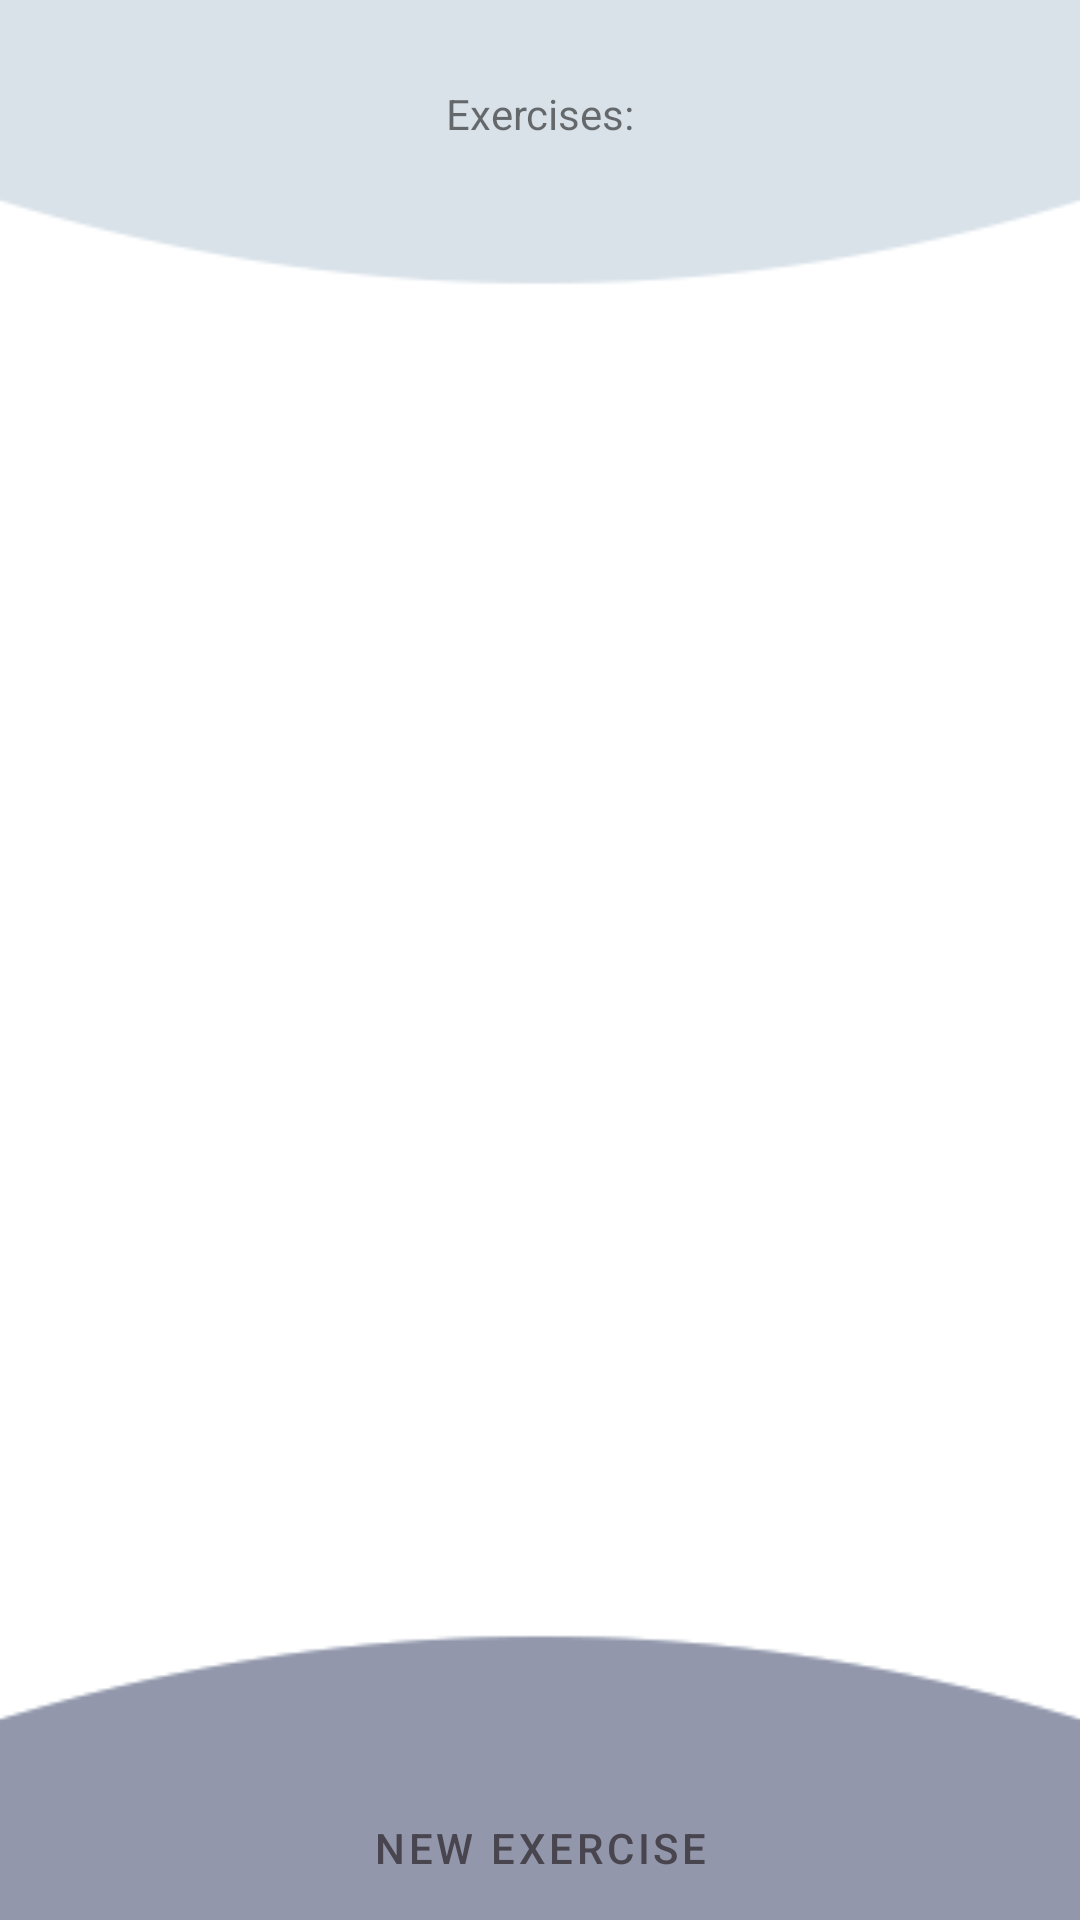

Write the Android layout XML for this screen, with the resource values it uses.
<!-- AndroidManifest.xml: application theme Theme.HealthyWork -->
<!-- res/layout/activity_exercises_menu.xml -->
<?xml version="1.0" encoding="utf-8"?>
<androidx.constraintlayout.widget.ConstraintLayout xmlns:android="http://schemas.android.com/apk/res/android"
    xmlns:app="http://schemas.android.com/apk/res-auto"
    xmlns:tools="http://schemas.android.com/tools"
    android:layout_width="match_parent"
    android:layout_height="match_parent"
    tools:context=".activity.ExercisesMenuActivity">

    <androidx.constraintlayout.widget.ConstraintLayout
        android:id="@+id/cl_top"
        android:layout_width="match_parent"
        android:layout_height="100dp"
        android:background="@drawable/bkg_top"
        app:layout_constraintEnd_toEndOf="parent"
        app:layout_constraintStart_toStartOf="parent"
        app:layout_constraintTop_toTopOf="parent">

        <TextView
            android:id="@+id/tv_exercises_title"
            android:text="@string/activity_exercises_menu_title"
            android:layout_width="wrap_content"
            android:layout_height="wrap_content"
            style="@style/general_title_text_style"
            app:layout_constraintBottom_toBottomOf="parent"
            app:layout_constraintEnd_toEndOf="parent"
            app:layout_constraintStart_toStartOf="parent"
            app:layout_constraintTop_toTopOf="parent"
            app:layout_constraintVertical_bias="0.35000002" />

        <ImageButton
            android:id="@+id/btn_exercises_back"
            style="@style/button_style2"
            android:layout_width="wrap_content"
            android:layout_height="wrap_content"
            android:layout_margin="@dimen/base_indent"
            app:srcCompat="@drawable/arrow_left"
            android:contentDescription="@string/activity_exercise_back"
            app:layout_constraintBottom_toBottomOf="@+id/tv_exercises_title"
            app:layout_constraintEnd_toStartOf="@+id/tv_exercises_title"
            app:layout_constraintStart_toStartOf="parent"
            app:layout_constraintTop_toTopOf="@+id/tv_exercises_title" />
    </androidx.constraintlayout.widget.ConstraintLayout>


    <androidx.recyclerview.widget.RecyclerView
        android:id="@+id/rv_exercises_menu"
        android:layout_width="0dp"
        android:layout_height="0dp"
        app:layout_constraintBottom_toTopOf="@+id/cl_bottom"
        app:layout_constraintEnd_toEndOf="parent"
        app:layout_constraintStart_toStartOf="parent"
        app:layout_constraintTop_toBottomOf="@+id/cl_top"
        app:layout_constraintVertical_bias="0.0" />

    <androidx.constraintlayout.widget.ConstraintLayout
        android:id="@+id/cl_bottom"
        android:layout_width="match_parent"
        android:layout_height="100dp"
        android:background="@drawable/bkg_bottom"
        app:layout_constraintBottom_toBottomOf="parent"
        app:layout_constraintEnd_toEndOf="parent"
        app:layout_constraintStart_toStartOf="parent">

        <Button
            android:id="@+id/btn_exercise_save"
            android:layout_width="wrap_content"
            android:layout_height="wrap_content"
            style="@style/button_style"
            android:text="@string/activity_exercises_menu_add"
            app:layout_constraintBottom_toBottomOf="parent"
            app:layout_constraintEnd_toEndOf="parent"
            app:layout_constraintStart_toStartOf="parent" />
    </androidx.constraintlayout.widget.ConstraintLayout>


</androidx.constraintlayout.widget.ConstraintLayout>
<!-- resources referenced by this layout -->
<resources>
  <dimen name="base_indent">16dp</dimen>
  <!-- drawable arrow_left (drawable) -->
  <vector android:height="44dp" android:viewportHeight="28"
      android:viewportWidth="28" android:width="44dp" xmlns:android="http://schemas.android.com/apk/res/android">
      <path android:fillColor="#49454F" android:pathData="M28,12.232V15.768H6.788L16.51,25.49L14,28L-0,14L14,-0L16.51,2.51L6.788,12.232H28Z"/>
  </vector>
  <!-- drawable bkg_bottom: png bitmap (drawable, 4421 bytes) -->
  <!-- drawable bkg_top: png bitmap (drawable, 3299 bytes) -->
  <string name="activity_exercise_back">Go back</string>
  <string name="activity_exercises_menu_add">New exercise</string>
  <string name="activity_exercises_menu_title">Exercises:</string>
  <style name="button_style" parent="Widget.MaterialComponents.Button">
          <item name="android:backgroundTint">@color/grey_300</item>
          <item name="android:colorButtonNormal">@color/color_primary</item>
          <item name="android:fontFamily">sans-serif-medium</item>
          <item name="android:textSize">14sp</item>
          <item name="android:textColor">@color/color_primary</item>
          <item name="android:paddingStart">8sp</item>
          <item name="android:paddingEnd">8sp</item>
      </style>
  <style name="button_style2">
          <item name="android:background">@null</item>
          <item name="android:fontFamily">sans-serif-medium</item>
          <item name="android:textSize">14sp</item>
          <item name="android:textColor">@color/color_primary</item>
          <item name="android:paddingStart">1sp</item>
          <item name="android:paddingEnd">1sp</item>
  
      </style>
  <style name="Theme.HealthyWork" parent="Theme.MaterialComponents.DayNight.NoActionBar">
          
          <item name="colorPrimary">@color/purple_500</item>
          <item name="colorPrimaryVariant">@color/purple_700</item>
          <item name="colorOnPrimary">@color/white</item>
          
          <item name="colorSecondary">@color/teal_200</item>
          <item name="colorSecondaryVariant">@color/teal_700</item>
          <item name="colorOnSecondary">@color/black</item>
          
          <item name="android:statusBarColor">@color/color_primary</item>
          
      </style>
  <color name="grey_300">#F0F5F9</color>
  <color name="color_primary">#49454F</color>
  <color name="purple_500">#FF6200EE</color>
  <color name="purple_700">#FF3700B3</color>
  <color name="white">#FFFFFFFF</color>
  <color name="teal_200">#FF03DAC5</color>
  <color name="teal_700">#FF018786</color>
  <color name="black">#FF000000</color>
</resources>
